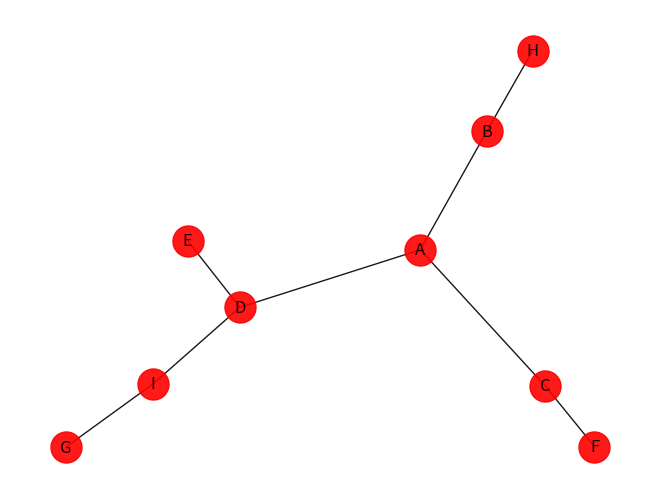
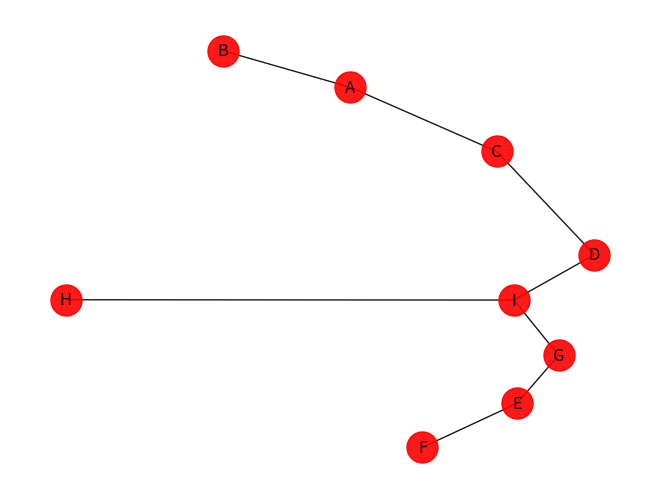

Write the Python code that produced these figures, in order.
#CSCI 3330 Project 3
#Logan Flora
#Joe Thomas
#Jack Chiolino

#If Error
#Use terminal to install: type "pip install networkx[default]"
import networkx as nx
import matplotlib.pyplot as plt

# Iterative DFS function
def dfs_iterative(graph, start):
    visited, stack = set(), [start]
    while stack:
        node = stack.pop()
        if node not in visited:
            visited.add(node)
            stack.extend(set(graph.neighbors(node)) - visited)
    return visited

# BFS function to find a single path between two nodes
def bfs_path(graph, start, goal):
    if start == goal:
        return [start]
    visited = {start}
    queue = [(start, [])]
    while queue:
        current, path = queue.pop(0)
        for neighbor in graph.neighbors(current):
            if neighbor == goal:
                return path + [neighbor]
            elif neighbor not in visited:
                visited.add(neighbor)
                queue.append((neighbor, path + [neighbor]))
    return None


#Dijkstra Algorithm (For Shortest Path)
def dijkstra(graph, initial):
  visited = {initial: 0}
  path = {}

  nodes = set(graph.nodes)

  while nodes: 
    min_node = None
    for node in nodes:
      if node in visited:
        if min_node is None:
          min_node = node
        elif visited[node] < visited[min_node]:
          min_node = node

    if min_node is None:
      break

    nodes.remove(min_node)
    current_weight = visited[min_node]
    
    for neighbor in graph.neighbors(min_node):
      weight = current_weight + graph[min_node][neighbor]['weight']
      if neighbor not in visited or weight < visited[neighbor]:
        visited[neighbor] = weight
        path[neighbor] = min_node

  return visited, path

#Kruskall Algo for MST
def Kruskal(graph):
    #Helper functions 
    def find(parent, i):
        if parent[i] == i:
            return i
        return find(parent, parent[i])
    def union(parent, rank, x, y):
        xroot = find(parent, x)
        yroot = find(parent, y)
        if rank[xroot] < rank[yroot]:
            parent[xroot] = yroot
        elif rank[xroot] > rank [yroot]:
            parent [yroot] = xroot
        else:
            parent [yroot] = xroot
            rank[xroot] += 1
 
    result = nx.Graph() #This will store the resultant MST
 
    i = 0 # An index variable, used for sorted edges
    e = 0 # An index variable, used for result[]
 
    #Step 1:  Sort all the edges in non-decreasing order of their
    # weight.  If we are not allowed to change the given graph, we
    # can create a copy of graph
    sorted_graph =  sorted(graph.edges(data=True), key = lambda t: t[2].get('weight', 1))
    #print self.graph
 
    parent = {} ; rank = {}
 
    # Create V subsets with single elements
    for node in graph.nodes():
        parent[node] = node
        rank[node] = 0 
     
    # Number of edges to be taken is equal to V-1
    while e < graph.number_of_nodes() - 1:
 
        # Step 2: Pick the smallest edge and increment the index
        # for next iteration
        u,v,w =  sorted_graph[i]
        i = i + 1
        x = find(parent, u)
        y = find(parent ,v)
 
        # If including this edge does't cause cycle, include it
        # in result and increment the index of result for next edge
        if x != y:
            e = e + 1  
            result.add_edge(u, v, weight=w['weight'])
            union(parent, rank, x, y)          
        # Else discard the edge v5
    return result

# Scc for question 2.a to find strongly connected components of the meta graph.
def scc(graph):
    out = defaultdict(list)
    tracker1 = Tracker()
    tracker2 = Tracker()
    nodes = set()
    reversed_graph = graph_reverse(graph)
    for tail, head_list in graph.items():
        nodes |= set(head_list)
        nodes.add(tail)
    nodes = sorted(list(nodes), reverse=True)
    dfs_loop(reversed_graph, nodes, tracker1)
    sorted_nodes = sorted(tracker1.finish_time,
                          key=tracker1.finish_time.get, reverse=True)
    dfs_loop(graph, sorted_nodes, tracker2)
    for lead, vertex in groupby(sorted(tracker2.leader, key=tracker2.leader.get),
                                key=tracker2.leader.get):
        out[lead] = list(vertex)
    return out

# Dfs for question 2.c to represent the meta graph as a DAG, linearized in its topological order.
def dfs_tpl_order(graph,start,path):
    path = path + [start]
    global n
    for edge in graph[start]: 
        if edge not in path:
            path = dfs_tpl_order(graph, edge,path)
    print (n, start)
    n -= 1
    return path

#This Function does the logic for Question 1
def unDirGraph():
    print("\nQuestion 1 Results")
    #Implement Graph for Questions (The Picture)
    G = nx.Graph()


    G.add_edges_from([
        ('A', 'B'), ('A', 'E'), ('A', 'F'), ('B', 'C'), ('B', 'F'), ('C', 'D'), ('C', 'G'), ('D', 'H'), ('E', 'I'), ('F', 'G'), ('F', 'J'), ('G', 'H'), ('G', 'K'),  ('H', 'L'),  ('I', 'J'),  ('I', 'M'),  ('J', 'K'),  ('J', 'N'),  ('K', 'L'),  ('K', 'O'),  ('M', 'N'),  ('N', 'O'),  ('O', 'P') 
    ])

    # Convert the NetworkX graph to a dictionary of adjacency lists for DFS and BFS
    graph_dict = {node: set(G.neighbors(node)) for node in G.nodes()}

    #Code for Part a (Implement DFS and BFS to check
    #If they find all connected components of undir graph)
    #DFS Code in Chapter 3, BFS in Chapter 4 

    start_node = 'A'  # Example starting node, replace as needed
    dfs_result = dfs_iterative(G, start_node)
    bfs_result = bfs_path(G, start_node, 'I')  # Example path from A to I

    # Output results
    print("Part A Results")
    print("DFS visited nodes:", dfs_result)
    print("BFS path from", start_node, "to I:", bfs_result)

    #Code for Part b (Determine if either can find path between two given nodes)
    #Using Previously Implemented BFS and DFS
    #Code for DFS Paths in Chapter 3, DFS in Chapter 4

    u, v = 'A', 'I'  # Example nodes, will replace with actual nodes later
    dfs_path = dfs_iterative(G, u)
    bfs_path_result = bfs_path(G, u, v)
    
    print("\n Part B Results")
    print("Path found by DFS:", dfs_path)
    print("Path found by BFS:", bfs_path_result)

    #Code for Part c (Provided u and v have a path b/w (found from above)
    #Determine if the path is always the same for DFS and BFS)
    #Prob using same code as above multiple times or sm (May be no code)

    same_path = dfs_path == bfs_path_result
    print("\nPart C Results")
    print("Do DFS and BFS find the same path?", same_path)

    return 0

#This Function does the logic for Question 2
def dirDigraph():
    print('Question 2 Results')
    #Implement Digraph for Questions (The Picture)
    DiG = nx.DiGraph() 
    
    #Code for Part a (Create graph and find strongly connected components)
    #Code in Chapter 3 Folder
    # Set graph as depicted in instructions (A = 1, B = 2, etc.).
    Dir_Edges = {
         'A': set(['C']),
         'B': set(['A']),
         'C': set(['B', 'E']),
         'D': set(['A', 'B', 'L']),
         'E': set(['F', 'H']),
         'F': set(['G','H', 'J']),
         'G': set(['J']),
         'H': set(['I', 'J']),
         'I': set(['E', 'K']),
         'J': set(['I', 'K']),
         'K': set(['L']),
         'L': set()
            }

    # Run scc.py on graph
    post_scc = scc(Dir_Edges)

    #Part b is on Paper (Draw Meta Graph of Strong Components)
    #Use output of Part a to draw graph (Like in Chapter 3 Slides near end)
    #(May be no code)

    #Code for Part c (Represent the drawn graph as a DAG in topological order)
    #Code also in Chapter 3 Sample Code Folder
    dfs_tpl_order(post_scc,start,path)


    return 0

#This Function does the logic for Question 3
def unDirWeighted():
    print("Question 3 Results")
    #Implementing Undirected Weighted Graph
    #Create an Undirected Graph
    G = nx.Graph()
    
    #Add All nodes into the graph
    nodes = ['A', 'B', 'C', 'E', 'F', 'G', 'H', 'I']
    G.add_nodes_from(nodes)

    #Create the Weighted Edges in Between Each Node
    weighted_edges = [('A', 'B', {"weight": 22}), ('A', 'C', {"weight": 9}), ('A', 'D', {"weight": 12}),
                     ('B', 'C', {"weight": 35}), ('B', 'F', {"weight": 36}), ('B', 'H', {"weight": 34}),
                     ('C', 'F', {"weight": 42}), ('C', 'E', {"weight": 65}), ('C', 'D', {"weight": 4}),
                     ('D', 'E', {"weight": 33}), ('D', 'I', {"weight": 30}), ('E', 'F', {"weight": 18}),
                     ('E', 'G', {"weight": 23}), ('F', 'G', {"weight": 39}), ('F', 'H', {"weight": 24}),
                     ('G', 'H', {"weight": 25}), ('G', 'I', {"weight": 21}), ('H', 'I', {"weight": 19})]

    G.add_edges_from(weighted_edges)

    #Code for Part a (Implement graph and Use Dijksreas algo to produce
    #Shortest path three, test with node A)
    initial_Node = 'A'
    visited, path = dijkstra(G, initial_Node)


    #Create Shortest Path Tree From Dijkstra's Algo Results
    spt = nx.Graph()
    spt.add_node(initial_Node)

    #Add all nodes from the paths into new graph
    for node, parent in path.items():
       edge_weight = G[parent][node]['weight']
       spt.add_edge(parent, node, weight = edge_weight)

    #Print Results (Answer to Question)
    print("Part A Results")
    print("Shortest Path Tree of Graph, Edges and Weights: ")
    print(spt)
    #data tells what we are trying to get from each edge 
    print(spt.edges(data=True))
    print(visited)

    #Creates image of Sortest Path Tree (Cudos to NetworkX and plt)
    pos = nx.spring_layout(spt)
    plt.figure()
    nx.draw(
       spt, pos, edge_color='black', width=1, linewidths=1,
       node_size=500, node_color='red', alpha=0.9,
       labels={node: node for node in spt.nodes()}
    )
    plt.savefig('spt_q3p1.png')
    plt.show()

    #Code for Part b (Produce min Spanning tree for graph)
    MST = nx.Graph()
    MST = Kruskal(G)

    print("\nPart B Results")
    print("Minimum Spanning Tree of Graph, Edges and Weights: ")
    print(MST)
    print(MST.edges(data=True))

    #Create Image of MST
    pos1 = nx.spring_layout(MST)
    plt.figure()
    nx.draw(
       MST, pos1, edge_color='black', width=1, linewidths=1,
       node_size=500, node_color='red', alpha=0.9,
       labels={node: node for node in MST.nodes()}
    )
    plt.savefig('spt_q3p2.png')
    plt.show()

    #Code for Part c (Are Shortest Path Tree and Min Span Tree
    #Usually the Same?) (May be no code)
    print("\nPart C Results")
    print("As seen by the graphs craeted above, the SPT and MST are different from one another")
    print("But, they are the same each time either is found on the given graph.")
    print("Test edges equality: ", spt.edges == MST.edges)


    #Coe for Part d (If - weighted edges occur, can Dijkstra's Ago find
    #Shortest path three still?) (May be no code)
    print('\nPart D Results')
    print("It is not possible to use Dijkstra's Algo for - Weighted Edges. Example: ")

    #Test Dijkstra with - weight
    G.add_node('J')
    print('Added Node: J')
    G.add_edge('J', 'A', weight = -5)
    visitedT, pathT = dijkstra(G, initial_Node)
    Testspt = nx.Graph()
    Testspt.add_node(initial_Node)
    for node, parent in path.items():
       edge_weight = G[parent][node]['weight']
       Testspt.add_edge(parent, node, weight = edge_weight)


    print('Added Edge with wieght of -5 and preform Dijkstra\'s Algo')
    print(Testspt.edges(data=True))
    print('As shown by the new spt, there are no edges connecting Node J, so it cannot add J to the Graph')


    #Try to create Graph with one of its edges negative 
    return 0


def main():
    #Results for Q 1
    unDirGraph()
    print("\n\n")
    #Results for Q 2
    #dirDigraph()
    print('\n\n')
    #Results for Q 3 
    unDirWeighted()
    print("\n\n")
    unDirGraph()


main()
